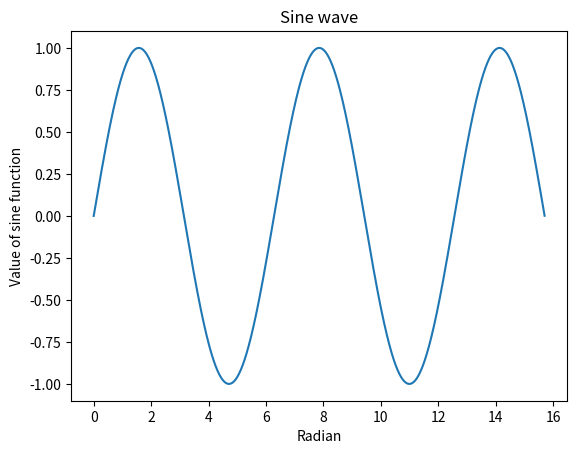

The matplotlib source for this figure:
# Name: Bhut Tushar

# Assignment 3
import numpy as np
import matplotlib.pyplot as plt

plt.title("Sine wave")
plt.xlabel("Radian")
plt.ylabel("Value of sine function")
x = np.arange(0, 5*(np.pi), 0.001)
y = np.sin(x)
plt.plot(x, y)
plt.show()
